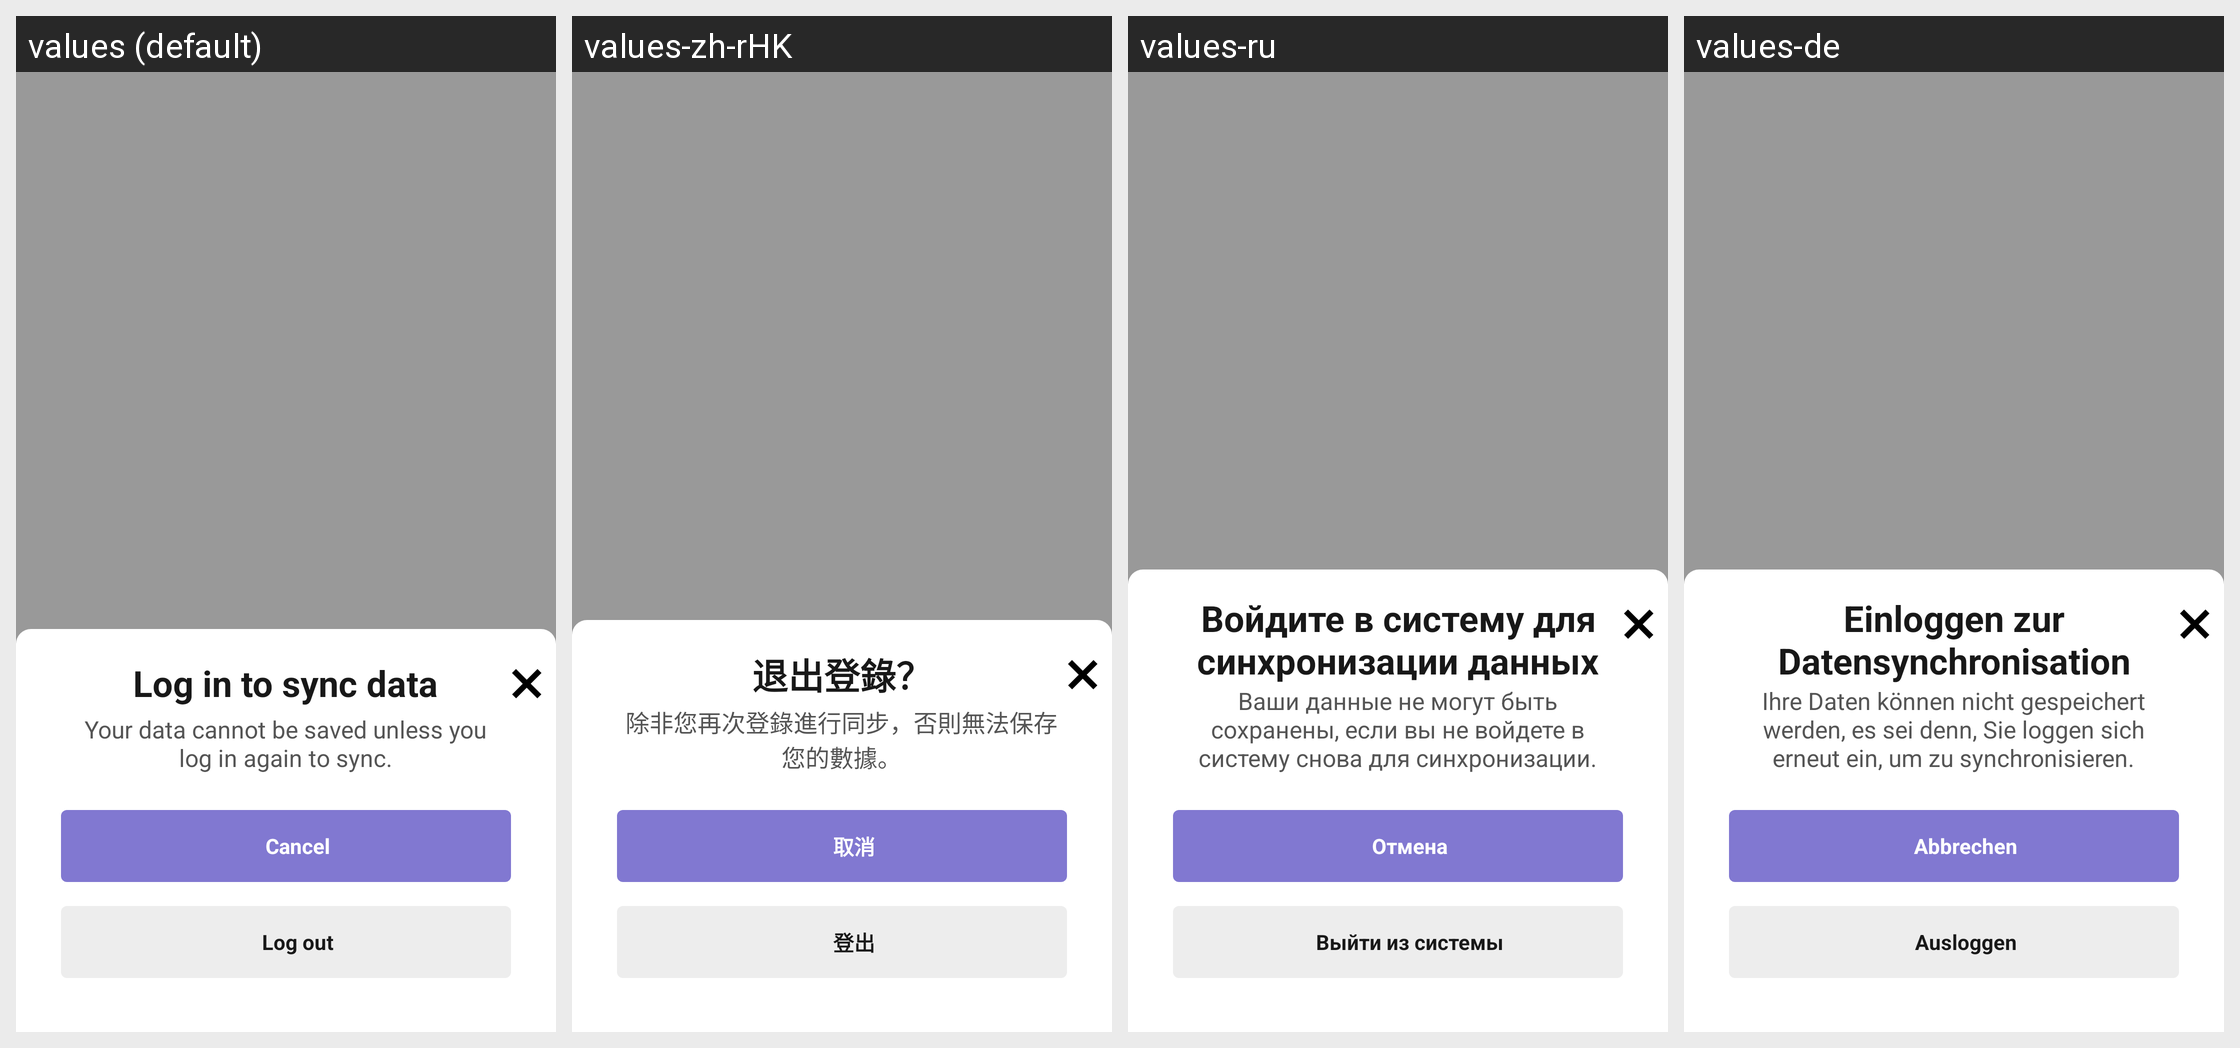

This grid shows one Android layout under several languages. Give, for every string resource on the screen, its name, the default text and each shown locale's text.
Android screen res/layout/dialog_logout_layout.xml rendered under 4 locales, left to right: values (default), values-zh-rHK, values-ru, values-de. Device: Nexus 5 (rendered at 1080×1920; each locale shown at half size, 540×960, under a caption strip naming it); theme AppTheme.
Other locales in the repository, not shown: values-af, values-ar, values-bg, values-bn, values-ca, values-cs, values-da, values-de-rAT, values-de-rCH, values-de-rDE, values-el, values-en, values-en-rGB, values-en-rIN, values-en-rSG, values-es, values-es-rCR, values-es-rES, values-es-rUS, values-fa, values-fi, values-fil, values-fr, values-fr-rCA, values-gl, values-gu, values-hi, values-hr, values-hu, values-id, values-in, values-it, values-iw, values-ja, values-ja-rJP, values-kn, values-ko, values-ln, values-lt, values-lv, values-ml, values-mo, values-mr, values-ms, values-my, values-nb, values-ne, values-nl, values-no, values-pa, values-pl, values-pt, values-pt-rBR, values-pt-rPT, values-ro, values-sk, values-sl, values-sr, values-sv, values-ta, values-te, values-th, values-tl, values-tr, values-uk, values-ur, values-vi, values-zh, values-zh-rCN, values-zh-rTW.
Strings drawn on this screen, with the default value and each locale's value (text and hints the layout hard-codes, and strings that could not be matched under every locale, appear in the picture but are not listed):

setting_logout_title
  values: Log in to sync data
  values-zh-rHK: 退出登錄？
  values-ru: Войдите в систему для синхронизации данных
  values-de: Einloggen zur Datensynchronisation

setting_logout_tip
  values: Your data cannot be saved unless you log in again to sync.
  values-zh-rHK: 除非您再次登錄進行同步，否則無法保存您的數據。
  values-ru: Ваши данные не могут быть сохранены, если вы не войдете в систему снова для синхронизации.
  values-de: Ihre Daten können nicht gespeichert werden, es sei denn, Sie loggen sich erneut ein, um zu synchronisieren.

cancel
  values: Cancel
  values-zh-rHK: 取消
  values-ru: Отмена
  values-de: Abbrechen

dialog_logout_bt
  values: Log out
  values-zh-rHK: 登出
  values-ru: Выйти из системы
  values-de: Ausloggen
